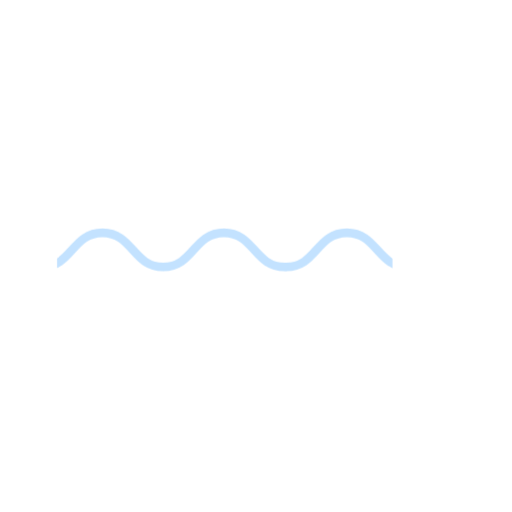
t = 0.00 s
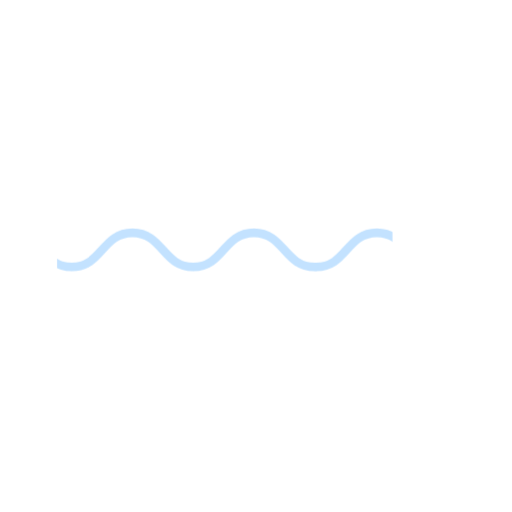
t = 0.60 s
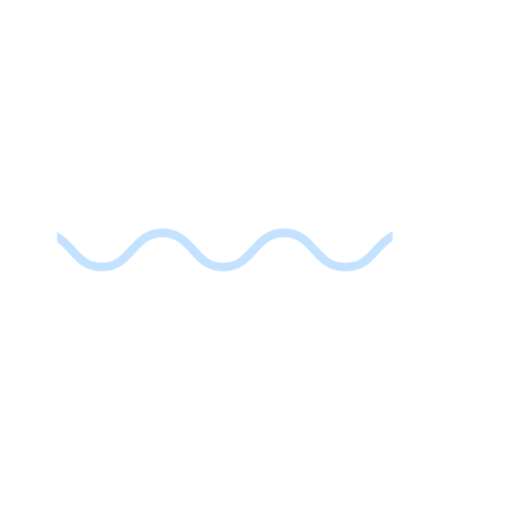
t = 1.20 s
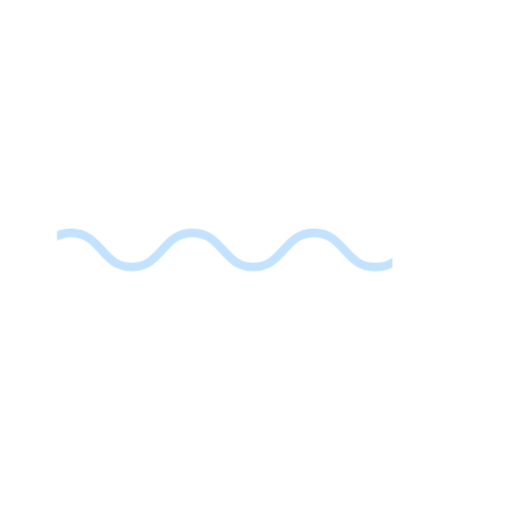
t = 1.80 s

The animated SVG that drew these frames (rendered in a browser with its animation timeline set to each time). Animation: 1 CSS @keyframes rule; one cycle of 2.39 s, repeats indefinitely.

<svg id="eayIBn47gbi1" xmlns="http://www.w3.org/2000/svg" xmlns:xlink="http://www.w3.org/1999/xlink" viewBox="0 0 300 300" shape-rendering="geometricPrecision" text-rendering="geometricPrecision" width="300" height="300">
<style><![CDATA[
#eayIBn47gbi4_to {animation: eayIBn47gbi4_to__to 2393.44262295082ms linear infinite normal forwards}@keyframes eayIBn47gbi4_to__to { 0% {transform: translate(60px,146.389934px)} 100% {transform: translate(130.372871px,146.389934px)}}
]]></style>
<g opacity="0.7" mask="url(#eayIBn47gbi10)"><g mask="url(#eayIBn47gbi8)"><g id="eayIBn47gbi4_to" transform="translate(60,146.389934)"><g transform="translate(-42.777008,-137.457687)"><path d="M2.99997,23C20.7904,23,20.7954,3,38.5858,3C56.3763,3,56.3812,23,74.1717,23s17.7954-20,35.5863-20c17.79,0,17.795,20,35.585,20c17.791,0,17.796-20,35.586-20c17.791,0,17.796,20,35.591,20" transform="translate(147.43907 124.457688)" fill="none" stroke="#69b7ff" stroke-width="5" stroke-linecap="round" stroke-linejoin="round"/><path d="M2.99997,23C20.7904,23,20.7954,3,38.5858,3C56.3763,3,56.3812,23,74.1717,23s17.7954-20,35.5863-20c17.79,0,17.795,20,35.585,20c17.791,0,17.796-20,35.586-20c17.791,0,17.796,20,35.591,20" transform="translate(-281.405025 124.457687)" fill="none" stroke="#69b7ff" stroke-width="5" stroke-linecap="round" stroke-linejoin="round"/><path d="M2.99997,23C20.7904,23,20.7954,3,38.5858,3C56.3763,3,56.3812,23,74.1717,23s17.7954-20,35.5863-20c17.79,0,17.795,20,35.585,20c17.791,0,17.796-20,35.586-20c17.791,0,17.796,20,35.591,20" transform="translate(-66.95904 124.457687)" fill="none" stroke="#69b7ff" stroke-width="5" stroke-linecap="round" stroke-linejoin="round"/></g></g><mask id="eayIBn47gbi8" mask-type="luminance" x="-150%" y="-150%" height="400%" width="400%"><rect width="237.121543" height="126.335248" rx="0" ry="0" transform="translate(31.439228 83.22231)" fill="#69b7ff" stroke-width="0"/></mask></g><mask id="eayIBn47gbi10" mask-type="luminance" x="-150%" y="-150%" height="400%" width="400%"><rect width="196.533994" height="73.128928" rx="0" ry="0" transform="translate(33.450771 115.977909)" fill="#d2dbed" stroke-width="0"/></mask></g></svg>
